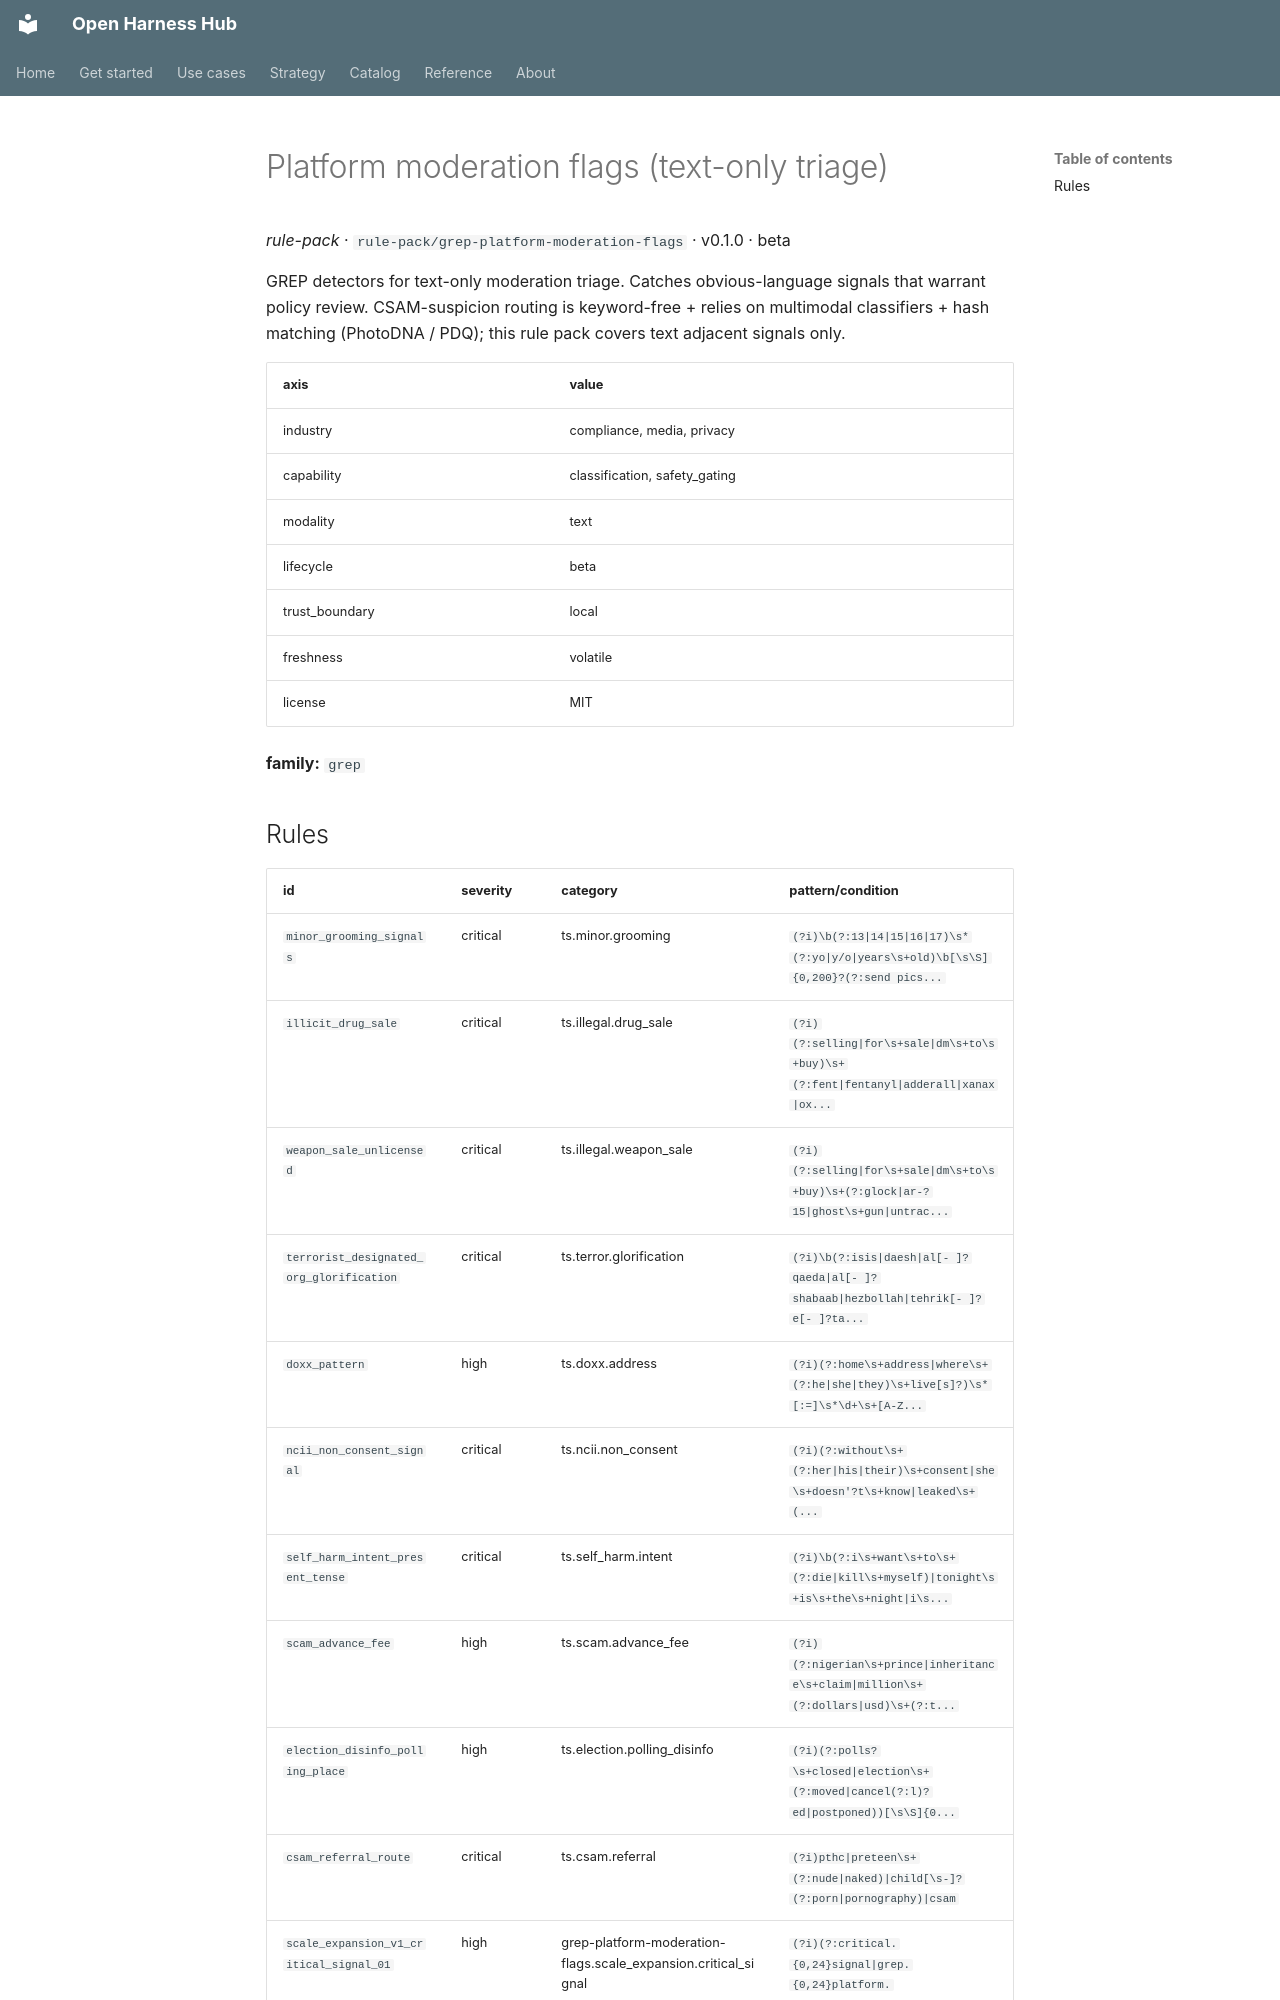

repository: Amarel-Taylor-Scott/open-harness-hub · page: catalog/rule-pack_grep-platform-moderation-flags/index.html · generator: mkdocs

# Platform moderation flags (text-only triage)

*rule-pack* · `rule-pack/grep-platform-moderation-flags` · v0.1.0 · beta

GREP detectors for text-only moderation triage. Catches obvious-language signals that warrant policy review. CSAM-suspicion routing is keyword-free + relies on multimodal classifiers + hash matching (PhotoDNA / PDQ); this rule pack covers text adjacent signals only.

| axis | value |
|---|---|
| industry | compliance, media, privacy |
| capability | classification, safety_gating |
| modality | text |
| lifecycle | beta |
| trust_boundary | local |
| freshness | volatile |
| license | MIT |



**family:** `grep`
